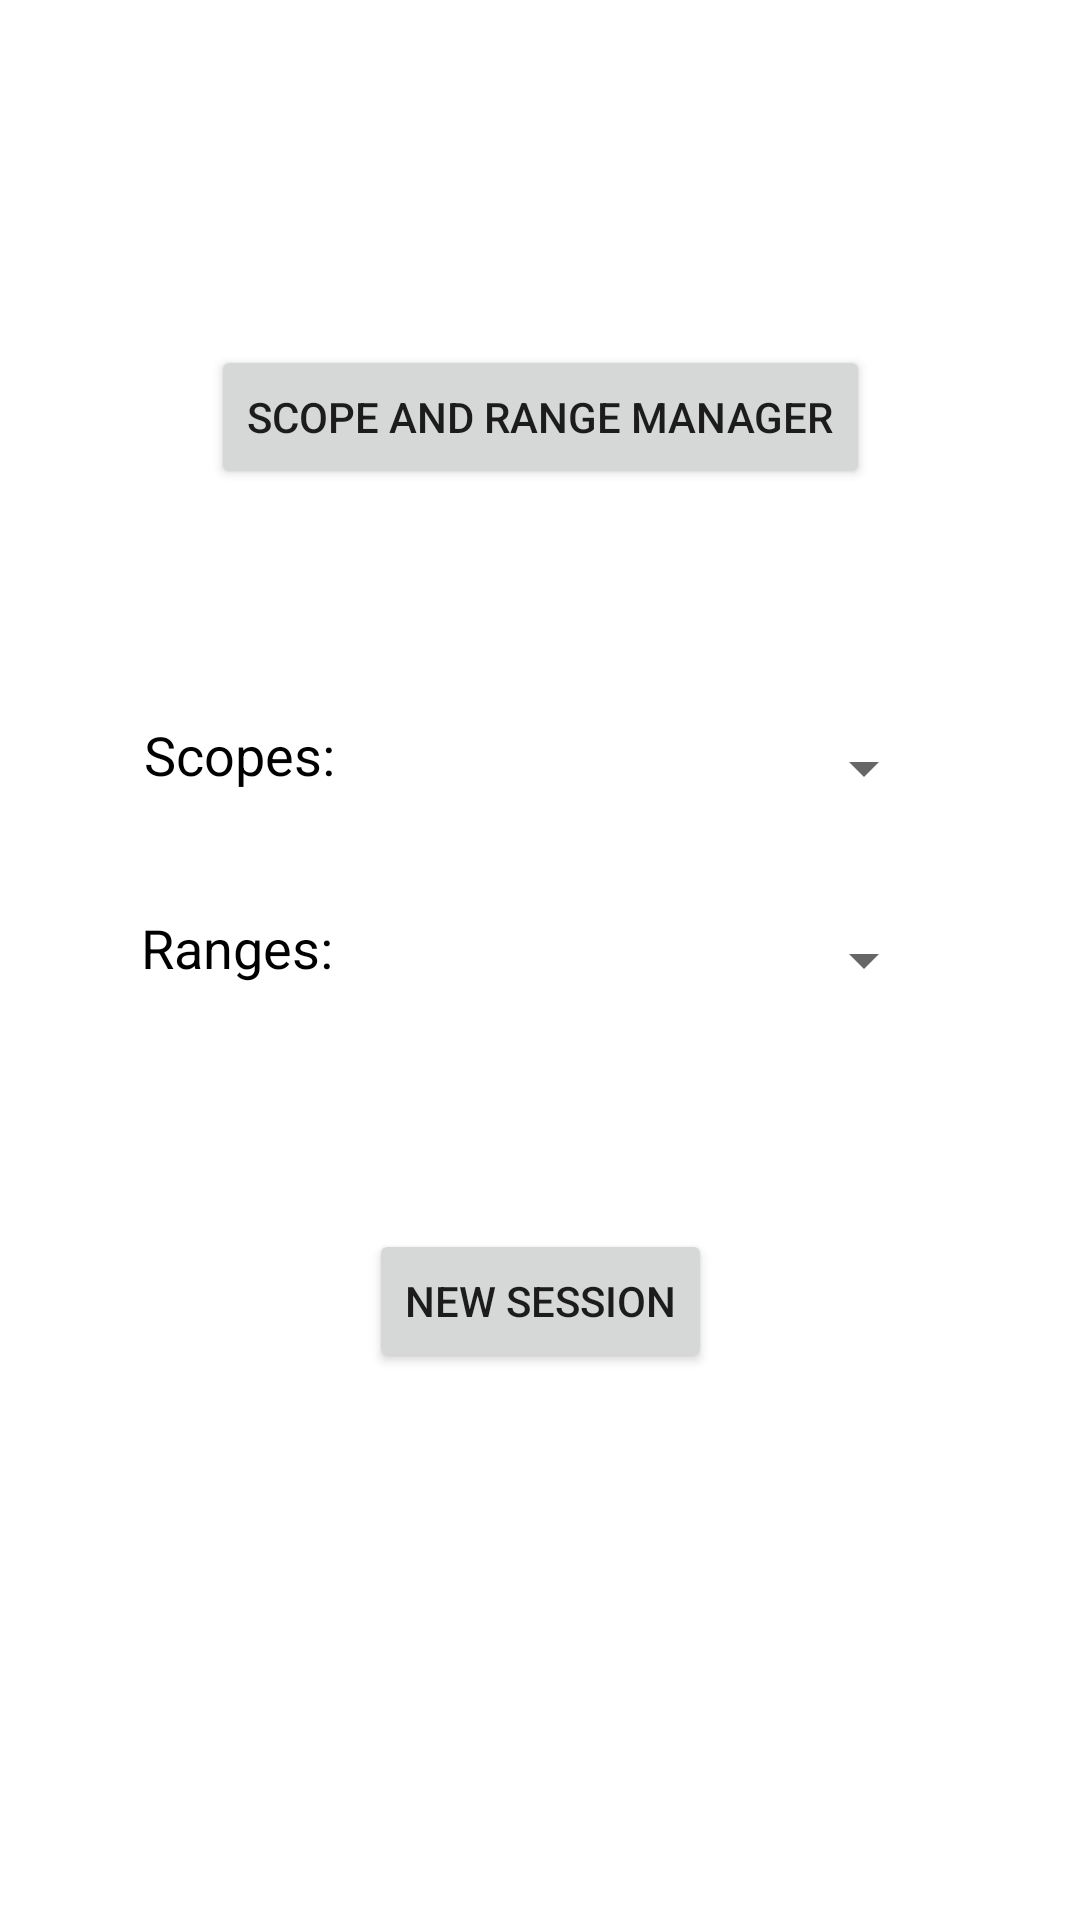

Layout XML and referenced resources for this Android screen:
<!-- AndroidManifest.xml: application theme Theme.MaterialComponents.Light.NoActionBar -->
<!-- res/layout/activity_home.xml -->
<?xml version="1.0" encoding="utf-8"?>
<androidx.constraintlayout.widget.ConstraintLayout xmlns:android="http://schemas.android.com/apk/res/android"
    xmlns:app="http://schemas.android.com/apk/res-auto"
    xmlns:tools="http://schemas.android.com/tools"
    android:id="@+id/mainTableLayout"
    android:layout_width="match_parent"
    android:layout_height="match_parent"
    android:background="#ffffff"
    android:shrinkColumns="*"
    android:stretchColumns="*">

    <Button
        android:id="@+id/scopeAndRangeManagerButton"
        android:layout_width="wrap_content"
        android:layout_height="wrap_content"
        android:layout_marginTop="115dp"
        android:layout_span="2"
        android:text="Scope and Range Manager"
        app:layout_constraintEnd_toEndOf="parent"
        app:layout_constraintStart_toStartOf="parent"
        app:layout_constraintTop_toTopOf="parent" />

    <TextView
        android:id="@+id/scopesTextView"
        android:layout_width="wrap_content"
        android:layout_height="wrap_content"
        android:layout_marginStart="48dp"
        android:layout_marginEnd="56dp"
        android:layout_marginBottom="40dp"
        android:layout_weight="0.5"
        android:gravity="center"
        android:text="Scopes:"
        android:textColor="#000000"
        android:textSize="18sp"
        app:layout_constraintBottom_toTopOf="@+id/rangesTextView"
        app:layout_constraintEnd_toStartOf="@+id/scopeSpinner"
        app:layout_constraintStart_toStartOf="parent" />

    <Spinner
        android:id="@+id/scopeSpinner"
        android:layout_width="0dp"
        android:layout_height="33dp"
        android:layout_marginEnd="48dp"
        android:layout_marginBottom="31dp"
        android:layout_weight="0.5"
        app:layout_constraintBottom_toTopOf="@+id/rangeSpinner"
        app:layout_constraintEnd_toEndOf="parent"
        app:layout_constraintStart_toEndOf="@+id/scopesTextView" />

    <TextView
        android:id="@+id/rangesTextView"
        android:layout_width="wrap_content"
        android:layout_height="wrap_content"
        android:layout_marginStart="47dp"
        android:layout_marginEnd="56dp"
        android:gravity="center"
        android:text="Ranges:"
        android:textColor="#000000"
        android:textSize="18sp"
        app:layout_constraintEnd_toStartOf="@+id/rangeSpinner"
        app:layout_constraintStart_toStartOf="parent"
        app:layout_constraintTop_toTopOf="@+id/rangeSpinner" />

    <Button
        android:id="@+id/newSessionButton"
        android:layout_width="wrap_content"
        android:layout_height="wrap_content"
        android:layout_marginTop="73dp"
        android:layout_span="2"
        android:text="New Session"
        app:layout_constraintEnd_toEndOf="parent"
        app:layout_constraintStart_toStartOf="parent"
        app:layout_constraintTop_toBottomOf="@+id/rangeSpinner" />

    <Spinner
        android:id="@+id/rangeSpinner"
        android:layout_width="0dp"
        android:layout_height="33dp"
        android:layout_marginEnd="48dp"
        android:layout_weight="0.5"
        app:layout_constraintBottom_toBottomOf="parent"
        app:layout_constraintEnd_toEndOf="parent"
        app:layout_constraintStart_toEndOf="@+id/rangesTextView"
        app:layout_constraintTop_toTopOf="parent" />
</androidx.constraintlayout.widget.ConstraintLayout>
<!-- resources referenced by this layout -->
<resources>

</resources>
